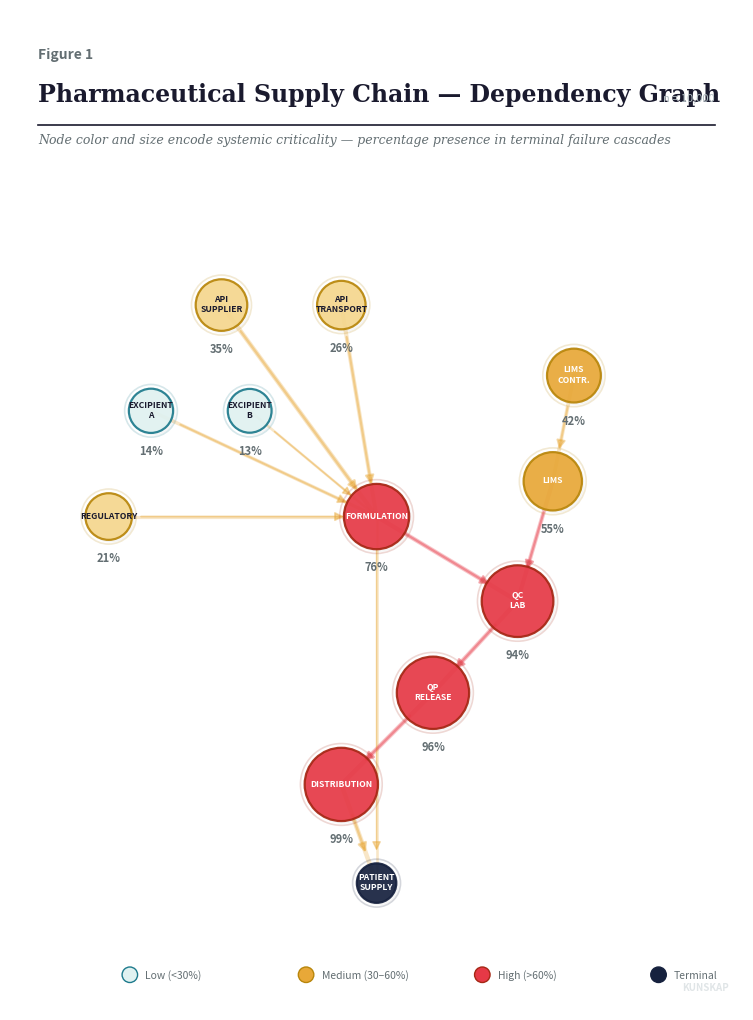

Write Python code to recreate this figure. (Note: this script raises an exception after producing the figure.)
"""
KUNSKAP Post 5 — DEFINITIVE 5 FIGURES
Titles rendered inside axes. Zero clipping. Luxury editorial white.
"""
import numpy as np
import networkx as nx
import matplotlib
matplotlib.use('Agg')
import matplotlib.pyplot as plt
from matplotlib.patches import FancyBboxPatch, Circle
from matplotlib.lines import Line2D
from matplotlib.colors import LinearSegmentedColormap
from collections import Counter
from scipy.stats import gaussian_kde, kurtosis, skew
from matplotlib.gridspec import GridSpec

# ─── PALETTE ─────────────────────────────────────────────
BG='#FFFFFF'; INK='#1A1A2E'; CHARCOAL='#2D3436'; SLATE='#636E72'
SILVER='#B2BEC3'; PEARL='#DFE6E9'; MIST='#F0F0F0'; GRID='#ECECEC'
VERMILLION='#E63946'; SAFFRON='#E8A838'; OCEAN='#1D7A8C'
DEEP_NAVY='#16213E'; SAGE='#2D936C'

plt.rcParams.update({
    'figure.facecolor':BG,'axes.facecolor':BG,'text.color':INK,
    'axes.labelcolor':CHARCOAL,'xtick.color':SLATE,'ytick.color':SLATE,
    'axes.edgecolor':PEARL,'grid.color':GRID,
    'font.family':'serif','font.serif':['Georgia','DejaVu Serif'],
    'font.size':10.5,'axes.spines.top':False,'axes.spines.right':False,'axes.linewidth':0.6,
})
S={'fontfamily':'sans-serif'}; R={'fontfamily':'serif'}

def wm(ax):
    ax.text(0.98,0.02,"KUNSKAP",transform=ax.transAxes,fontsize=7,color=SILVER,
            ha='right',fontweight='bold',alpha=0.4,**S)

# ─── SIMULATION ──────────────────────────────────────────
N=10000; TERM="PATIENT_SUPPLY"
nodes={"API_SUPPLIER":0.08,"API_TRANSPORT":0.06,"EXCIPIENT_A":0.03,
       "EXCIPIENT_B":0.03,"FORMULATION":0.04,"QC_LAB":0.05,
       "LIMS":0.07,"LIMS_CONTRACTOR":0.12,"QP_RELEASE":0.03,
       "REGULATORY":0.05,"DISTRIBUTION":0.04,"PATIENT_SUPPLY":0.01}
edges_def=[("API_SUPPLIER","FORMULATION",0.95),("API_TRANSPORT","FORMULATION",0.80),
    ("EXCIPIENT_A","FORMULATION",0.60),("EXCIPIENT_B","FORMULATION",0.30),
    ("FORMULATION","QC_LAB",0.90),("QC_LAB","QP_RELEASE",0.95),
    ("LIMS","QC_LAB",0.85),("LIMS_CONTRACTOR","LIMS",0.70),
    ("QP_RELEASE","DISTRIBUTION",0.95),("REGULATORY","FORMULATION",0.50),
    ("DISTRIBUTION","PATIENT_SUPPLY",0.95),("FORMULATION","PATIENT_SUPPLY",0.30)]

def mkG(nd,ed):
    G=nx.DiGraph()
    for n,p in nd.items(): G.add_node(n,p_fail=p)
    for s,d,w in ed: G.add_edge(s,d,contagion=w)
    return G

def cascade(G,rng):
    f={n for n in G.nodes if rng.random()<G.nodes[n]["p_fail"]}
    ch=True
    while ch:
        ch=False
        for n in G.nodes:
            if n in f: continue
            ps=1.0-G.nodes[n]["p_fail"]
            for p in G.predecessors(n):
                if p in f: ps*=(1-G.edges[p,n]["contagion"])
            if rng.random()<(1-ps): f.add(n); ch=True
    return f

def runsim(G,ns,seed):
    rng=np.random.default_rng(seed)
    nfc=Counter();ti=Counter();tfc=[];cd=[];tf=0
    for _ in range(ns):
        f=cascade(G,rng)
        for n in f: nfc[n]+=1
        cd.append(len(f))
        if TERM in f:
            tf+=1; chain=f-{TERM}; tfc.append(chain)
            for n in chain: ti[n]+=1
    return nfc,ti,tfc,cd,tf

G=mkG(nodes,edges_def)
nfc,ti,tfc,cd,tf=runsim(G,N,42)
tcr=tf/N; mx_inv=max(ti.values()) if ti else 1
print(f"Terminal: {tf}/{N}")


# ═══════════════════════════════════════════════════════════
# FIG 1: DEPENDENCY GRAPH
# All text rendered inside axes data coords — no fig.text
# ═══════════════════════════════════════════════════════════
fig1,ax=plt.subplots(figsize=(13,13))

pos={"API_SUPPLIER":(-2.2,3),"API_TRANSPORT":(-0.5,3),
     "EXCIPIENT_A":(-3.2,1.5),"EXCIPIENT_B":(-1.8,1.5),
     "REGULATORY":(-3.8,0),"FORMULATION":(0,0),
     "LIMS_CONTRACTOR":(2.8,2),"LIMS":(2.5,0.5),
     "QC_LAB":(2,-1.2),"QP_RELEASE":(0.8,-2.5),
     "DISTRIBUTION":(-0.5,-3.8),"PATIENT_SUPPLY":(0,-5.2)}

for s,d in G.edges:
    x0,y0=pos[s]; x1,y1=pos[d]; w=G.edges[s,d]["contagion"]
    sc=(ti.get(s,0)+ti.get(d,0))/(2*mx_inv)
    ec=VERMILLION if sc>0.6 else SAFFRON if sc>0.3 else SILVER
    ea=0.28 if sc>0.3 else 0.22
    ax.plot([x0,x1],[y0,y1],color=ec,lw=1.2+2.2*w,alpha=ea,solid_capstyle='round',zorder=1)
    dx,dy=x1-x0,y1-y0; L=np.sqrt(dx**2+dy**2)
    if L>0:
        sh=0.42
        ax.annotate("",xy=(x1-dx/L*sh,y1-dy/L*sh),xytext=(x0+dx/L*sh,y0+dy/L*sh),
                    arrowprops=dict(arrowstyle="-|>",color=ec,lw=0.8+w,mutation_scale=13,alpha=ea+0.15),zorder=2)

for n in G.nodes:
    x,y=pos[n]; inv=ti.get(n,0); r=inv/mx_inv if mx_inv>0 else 0
    if n==TERM: fc,ec2,tc=DEEP_NAVY,DEEP_NAVY,'white'
    elif r>0.7: fc,ec2,tc=VERMILLION,'#A52714','white'
    elif r>0.4: fc,ec2,tc=SAFFRON,'#B8860B','white'
    elif r>0.2: fc,ec2,tc='#F5D78E','#B8860B',INK
    else: fc,ec2,tc='#E0F2F1',OCEAN,INK
    sz=0.28+0.24*r
    ax.add_patch(Circle((x+0.03,y-0.03),sz,color='#00000006',zorder=3))
    ax.add_patch(Circle((x,y),sz+0.06,facecolor='none',edgecolor=ec2,lw=1.2,alpha=0.18,zorder=4))
    ax.add_patch(Circle((x,y),sz,facecolor=fc,edgecolor=ec2,lw=1.6,alpha=0.92,zorder=5))
    lb="PATIENT\nSUPPLY" if n==TERM else "LIMS\nCONTR." if n=="LIMS_CONTRACTOR" else n.replace("_","\n")
    ax.text(x,y+0.02,lb,ha='center',va='center',fontsize=6.2,fontweight='bold',color=tc,zorder=6,**S)
    if n!=TERM:
        pct=inv/tf*100 if tf>0 else 0
        ax.text(x,y-sz-0.16,f"{pct:.0f}%",ha='center',va='top',fontsize=8,color=SLATE,fontweight='bold',**S)

# Title block in data coords — well above all nodes
ax.text(-4.8,6.5,"Figure 1",fontsize=10,color=SLATE,fontweight='bold',**S)
ax.text(-4.8,5.9,"Pharmaceutical Supply Chain — Dependency Graph",fontsize=17,fontweight='bold',color=INK,**R)
ax.text(-4.8,5.3,"Node color and size encode systemic criticality — percentage presence in terminal failure cascades",
        fontsize=9,color=SLATE,style='italic',**R)
ax.plot([-4.8,4.8],[5.55,5.55],color=INK,lw=1.2,clip_on=False)
ax.text(4.8,5.9,"n = 10,000",fontsize=8,color=SILVER,ha='right',style='italic',**S)

# Legend
ly=-6.5
for i,(lb,fc2,ec3) in enumerate([("Low (<30%)",'#E0F2F1',OCEAN),("Medium (30–60%)",SAFFRON,'#B8860B'),
                                   ("High (>60%)",VERMILLION,'#A52714'),("Terminal",DEEP_NAVY,DEEP_NAVY)]):
    cx=-3.5+i*2.5
    ax.add_patch(Circle((cx,ly),0.11,facecolor=fc2,edgecolor=ec3,lw=1.0))
    ax.text(cx+0.22,ly,lb,fontsize=7.5,color=SLATE,va='center',**S)

wm(ax)
ax.set_xlim(-5.2,5.2); ax.set_ylim(-7.0,7.2); ax.set_aspect('equal'); ax.axis('off')
fig1.savefig("/home/claude/fig1.png",dpi=300,bbox_inches="tight",facecolor=BG,pad_inches=0.3)
plt.close(); print("✅ Fig 1")


# ═══════════════════════════════════════════════════════════
# FIG 2: BIMODAL DISTRIBUTION
# Using subplots with a dedicated title axes on top
# ═══════════════════════════════════════════════════════════
fig2 = plt.figure(figsize=(12,7))
gs = GridSpec(2, 1, height_ratios=[1, 8], hspace=0.05, figure=fig2)
ax_t = fig2.add_subplot(gs[0]); ax_t.axis('off')
ax = fig2.add_subplot(gs[1])

# Title in its own axes — can never clip
ax_t.text(0.0, 0.85, "Figure 2", fontsize=10, color=SLATE, fontweight='bold', **S,
          transform=ax_t.transAxes)
ax_t.text(0.0, 0.30, "Cascade Severity Distribution — The Bimodal Signature of Fragility",
          fontsize=15, fontweight='bold', color=INK, **R, transform=ax_t.transAxes)
ax_t.text(0.0, -0.10, "Either nothing fails, or everything cascades. There is no middle ground.",
          fontsize=9, color=SLATE, style='italic', **R, transform=ax_t.transAxes)
ax_t.plot([0.0, 0.97], [0.15, 0.15], color=INK, lw=1.2, transform=ax_t.transAxes, clip_on=False)

bins=range(0,max(cd)+2)
ch2,be=np.histogram(cd,bins=bins,density=True)
bc2=(np.array(be[:-1])+np.array(be[1:]))/2

for c_val,h in zip(bc2,ch2):
    color=OCEAN if c_val<1.5 else SAFFRON if c_val<4.5 else VERMILLION
    ax.bar(c_val,h,width=0.6,color=color,alpha=0.78,zorder=3,edgecolor='white',lw=0.4)

try:
    kde=gaussian_kde(cd,bw_method=0.15); xs=np.linspace(-0.5,max(cd)+0.5,300)
    ax.plot(xs,kde(xs),color=DEEP_NAVY,lw=1.6,alpha=0.35,zorder=5)
except: pass

mn=np.mean(cd); p95=np.percentile(cd,95); mxh=max(ch2)
ax.axvline(mn,color=SLATE,ls=':',lw=0.8,alpha=0.5)
ax.axvline(p95,color=VERMILLION,ls=':',lw=0.8,alpha=0.5)
ax.text(mn+0.2,mxh*0.95,f"Mean = {mn:.1f}",fontsize=9,color=SLATE,fontweight='bold',**S)
ax.text(p95+0.2,mxh*0.88,f"P95 = {p95:.0f}",fontsize=9,color=VERMILLION,fontweight='bold',**S)

bx1=FancyBboxPatch((-0.5,mxh*0.72),2.0,mxh*0.22,boxstyle="round,pad=0.1",
                    facecolor=OCEAN,alpha=0.06,edgecolor=OCEAN,lw=0.5)
ax.add_patch(bx1)
ax.text(0.5,mxh*0.86,"RESILIENT",fontsize=10,fontweight='bold',color=OCEAN,ha='center',**S)
ax.text(0.5,mxh*0.77,"~36% of scenarios",fontsize=7.5,color=OCEAN,ha='center',alpha=0.7,**S)

bx2=FancyBboxPatch((5.3,mxh*0.72),5.2,mxh*0.22,boxstyle="round,pad=0.1",
                    facecolor=VERMILLION,alpha=0.05,edgecolor=VERMILLION,lw=0.5)
ax.add_patch(bx2)
ax.text(7.9,mxh*0.86,"SYSTEMIC CASCADE",fontsize=10,fontweight='bold',color=VERMILLION,ha='center',**S)
ax.text(7.9,mxh*0.77,"~50% → 6 to 9 nodes fail",fontsize=7.5,color=VERMILLION,ha='center',alpha=0.7,**S)

ax.annotate("The void — almost no\nscenarios land here",xy=(3.5,ch2[3]+0.005),
            xytext=(3.5,mxh*0.55),fontsize=7.5,color=SILVER,ha='center',style='italic',**R,
            arrowprops=dict(arrowstyle='->',color=SILVER,lw=0.7))

ax.set_xlabel("Number of nodes failed per simulation",fontsize=10,**S)
ax.set_ylabel("Density",fontsize=10,**S)
ax.set_xlim(-0.8,13); ax.set_ylim(0,mxh*1.05); ax.grid(axis='y',alpha=0.12,lw=0.4)
wm(ax)
fig2.savefig("/home/claude/fig2.png",dpi=300,bbox_inches="tight",facecolor=BG,pad_inches=0.3)
plt.close(); print("✅ Fig 2")


# ═══════════════════════════════════════════════════════════
# FIG 3: FRAGILITY AMPLIFICATION
# ═══════════════════════════════════════════════════════════
fig3 = plt.figure(figsize=(12,8))
gs = GridSpec(2, 1, height_ratios=[1, 9], hspace=0.05, figure=fig3)
ax_t = fig3.add_subplot(gs[0]); ax_t.axis('off')
ax = fig3.add_subplot(gs[1])

ax_t.text(0.0, 0.85, "Figure 3", fontsize=10, color=SLATE, fontweight='bold', **S,
          transform=ax_t.transAxes)
ax_t.text(0.0, 0.30, "Fragility Amplification — How Graph Topology Multiplies Risk",
          fontsize=15, fontweight='bold', color=INK, **R, transform=ax_t.transAxes)
ax_t.text(0.0, -0.10, "QP Release: 3% base failure, ×33 amplification. The navy marker is where the risk register stops. The bar is reality.",
          fontsize=9, color=SLATE, style='italic', **R, transform=ax_t.transAxes)
ax_t.plot([0.0, 0.97], [0.15, 0.15], color=INK, lw=1.2, transform=ax_t.transAxes, clip_on=False)

data4=[]
for n in nodes:
    if n==TERM: continue
    b=nodes[n]*100; inv=ti.get(n,0); nt=nfc[n]
    cp=inv/nt*100 if nt>0 else 0; amp=cp/b if b>0 else 0
    syst=inv/tf*100 if tf>0 else 0
    data4.append((n,b,cp,amp,syst))
data4.sort(key=lambda x:x[3])

for i,(n,b,cp,amp,syst) in enumerate(data4):
    c=VERMILLION if amp>20 else SAFFRON if amp>12 else OCEAN
    ax.barh(i,100,height=0.52,color=MIST,zorder=1,edgecolor=GRID,lw=0.2)
    ax.barh(i,cp,height=0.52,color=c,alpha=0.14,zorder=2)
    ax.barh(i,cp,height=0.38,color=c,alpha=0.42,zorder=3)
    ax.plot([b,b],[i-0.28,i+0.28],color=DEEP_NAVY,lw=2.5,zorder=6,solid_capstyle='round')
    bbox_p=dict(boxstyle="round,pad=0.18",facecolor=c,alpha=0.10,edgecolor=c,lw=0.5)
    ax.text(105,i,f"×{amp:.0f}",fontsize=9.5,fontweight='bold',color=c,va='center',ha='center',
            bbox=bbox_p,**S,zorder=7)
    ax.text(114,i,f"{syst:.0f}%",fontsize=7.5,color=SLATE,va='center',ha='center',**S)

ax.set_yticks(range(len(data4)))
ax.set_yticklabels([d[0].replace("_"," ") for d in data4],fontsize=9,**S)
ax.set_xlim(0,120); ax.set_xlabel("Percentage (%)",fontsize=10,**S)
ax.grid(axis='x',alpha=0.12,lw=0.4); ax.spines['left'].set_visible(False); ax.tick_params(axis='y',length=0)

ax.text(40,-1.5,"▌",fontsize=11,color=DEEP_NAVY,**S)
ax.text(43,-1.5,"Base failure probability",fontsize=8,color=SLATE,va='center',**S)
ax.text(40,-2.1,"█",fontsize=9,color=VERMILLION,alpha=0.5,**S)
ax.text(43,-2.1,"P(Terminal | Node fails)",fontsize=8,color=SLATE,va='center',**S)
ax.text(105,-1.5,"×N",fontsize=8,fontweight='bold',color=SAFFRON,ha='center',**S)
ax.text(105,-2.1,"Amplification",fontsize=7,color=SLATE,ha='center',**S)
ax.text(114,-1.5,"N%",fontsize=8,color=SLATE,ha='center',**S)
ax.text(114,-2.1,"Systemic",fontsize=7,color=SLATE,ha='center',**S)

wm(ax)
fig3.savefig("/home/claude/fig3.png",dpi=300,bbox_inches="tight",facecolor=BG,pad_inches=0.3)
plt.close(); print("✅ Fig 3")


# ═══════════════════════════════════════════════════════════
# FIG 4: CFI DASHBOARD
# ═══════════════════════════════════════════════════════════
s_v=skew(cd); k_v=kurtosis(cd,fisher=False); bc_v=(s_v**2+1)/k_v if k_v>0 else 0
min_cut=2; mcv_v=min_cut/len(nodes); cfi_v=tcr*bc_v/mcv_v

def cfi_e(el):
    G2=mkG(nodes,el); _,_,_,cd2,tf2=runsim(G2,N,42)
    t2=tf2/N; s2=skew(cd2); k2=kurtosis(cd2,fisher=False)
    b2=(s2**2+1)/k2 if k2>0 else 0
    return t2*b2/mcv_v

eA=[(s,d,0.50 if(s=="QP_RELEASE"and d=="DISTRIBUTION")else w)for s,d,w in edges_def]
eB=[(s,d,0.30 if(s=="LIMS_CONTRACTOR"and d=="LIMS")else w)for s,d,w in edges_def]
eC=[(s,d,0.50 if(s=="QP_RELEASE"and d=="DISTRIBUTION")else 0.30 if(s=="LIMS_CONTRACTOR"and d=="LIMS")else w)for s,d,w in edges_def]
cA,cB,cC=cfi_e(eA),cfi_e(eB),cfi_e(eC)
print(f"CFI={cfi_v:.2f}, A={cA:.2f}, B={cB:.2f}, C={cC:.2f}")

fig4 = plt.figure(figsize=(14,8))
gs = GridSpec(2, 2, height_ratios=[1, 10], width_ratios=[1, 1.15], hspace=0.05, figure=fig4)
ax_t = fig4.add_subplot(gs[0, :]); ax_t.axis('off')
axL = fig4.add_subplot(gs[1, 0]); axL.axis('off')
axR = fig4.add_subplot(gs[1, 1])

# Title row
ax_t.text(0.0, 0.85, "Figure 4", fontsize=10, color=SLATE, fontweight='bold', **S,
          transform=ax_t.transAxes)
ax_t.text(0.0, 0.25, "Cascade Fragility Index — Dashboard and Intervention Scenarios",
          fontsize=15, fontweight='bold', color=INK, **R, transform=ax_t.transAxes)
ax_t.plot([0.0, 0.97], [0.05, 0.05], color=INK, lw=1.2, transform=ax_t.transAxes, clip_on=False)

# LEFT: Big number
axL.set_xlim(0,10); axL.set_ylim(-0.5,10)
cfi_c=VERMILLION if cfi_v>3 else SAFFRON if cfi_v>1.5 else SAGE
axL.text(5,9.2,"CASCADE FRAGILITY INDEX",ha='center',fontsize=13,fontweight='bold',color=INK,**R)
axL.text(5,6.6,f"{cfi_v:.1f}",ha='center',va='center',fontsize=66,fontweight='bold',color=cfi_c,**S)
axL.text(5,5.0,"Current quarter",ha='center',fontsize=9.5,color=SLATE,**S)
axL.plot([1.5,8.5],[4.5,4.5],color=PEARL,lw=0.7)

comps=[("TCR",f"{tcr:.1%}","Terminal\nCascade Rate",VERMILLION),
       ("BC",f"{bc_v:.2f}","Bimodality\nCoefficient",SAFFRON),
       ("MCV",f"{mcv_v:.2f}","Min Cut\nVulnerability",DEEP_NAVY)]
for i,(lb,val,desc,c) in enumerate(comps):
    cx=2.0+i*3.0; cy=3.0
    axL.add_patch(FancyBboxPatch((cx-1.15,cy-1.2),2.3,2.5,boxstyle="round,pad=0.12",facecolor=c,alpha=0.05,edgecolor=c,lw=0.6))
    axL.text(cx,cy+0.7,lb,ha='center',fontsize=9.5,fontweight='bold',color=c,**S)
    axL.text(cx,cy-0.1,val,ha='center',fontsize=20,fontweight='bold',color=c,**S)
    axL.text(cx,cy-0.85,desc,ha='center',fontsize=7.5,color=SLATE,**S,linespacing=1.3)

axL.text(5,0.8,"CFI  =  TCR  ×  BC  /  MCV",ha='center',fontsize=9.5,color=SLATE,style='italic',**S)
for xs,xe,c,lb in [(1.5,4.0,SAGE,"Resilient (<1.5)"),(4.0,6.3,SAFFRON,"Fragile (1.5–3.0)"),(6.3,8.5,VERMILLION,"Critical (>3.0)")]:
    axL.barh(-0.1,xe-xs,left=xs,height=0.3,color=c,alpha=0.18,edgecolor=c,lw=0.4)
    axL.text((xs+xe)/2,-0.1,lb,ha='center',va='center',fontsize=6.5,color=c,fontweight='bold',**S)
cfi_x=1.5+(min(cfi_v,5)/5)*7.0
axL.scatter([cfi_x],[0.15],marker='v',s=65,color=cfi_c,zorder=10)

# RIGHT: Interventions
scenarios=[("Current state",cfi_v,cfi_c),
           ("+ Backup QP\n(w: 0.95 → 0.50)",cA,SAFFRON if cA>1.5 else SAGE),
           ("+ Diversify LIMS\n(w: 0.70 → 0.30)",cB,SAFFRON if cB>1.5 else SAGE),
           ("Both interventions",cC,SAGE if cC<1.5 else SAFFRON)]
yy=np.arange(len(scenarios))[::-1]
mx=max(s[1] for s in scenarios)*1.15

for i,(lb,v,c) in enumerate(scenarios):
    y=yy[i]
    axR.barh(y,mx,height=0.58,color=MIST,zorder=1,edgecolor=GRID,lw=0.2)
    axR.barh(y,v,height=0.58,color=c,alpha=0.14,zorder=2)
    axR.barh(y,v,height=0.42,color=c,alpha=0.40,zorder=3)
    axR.barh(y,v,height=0.18,color=c,alpha=0.65,zorder=4)
    axR.text(v+0.05,y,f"{v:.1f}",fontsize=13,fontweight='bold',color=c,va='center',**S,zorder=5)
    if i>0:
        rd=(cfi_v-v)/cfi_v*100
        axR.text(mx*0.98,y,f"−{rd:.0f}%",fontsize=9,fontweight='bold',color=SAGE,va='center',ha='center',**S,
                bbox=dict(boxstyle="round,pad=0.18",facecolor=SAGE,alpha=0.08,edgecolor=SAGE,lw=0.4))

axR.set_yticks(yy); axR.set_yticklabels([s_item[0] for s_item in scenarios],fontsize=9,**S)
axR.set_xlabel("Cascade Fragility Index",fontsize=10,**S)
axR.set_xlim(0,mx*1.08); axR.grid(axis='x',alpha=0.12,lw=0.4)
axR.spines['left'].set_visible(False); axR.tick_params(axis='y',length=0)
axR.axvline(1.5,color=SAGE,ls=':',lw=0.8,alpha=0.4)
axR.axvline(3.0,color=VERMILLION,ls=':',lw=0.8,alpha=0.4)

wm(axR)
fig4.savefig("/home/claude/fig4.png",dpi=300,bbox_inches="tight",facecolor=BG,pad_inches=0.3)
plt.close(); print("✅ Fig 4")


# ═══════════════════════════════════════════════════════════
# FIG 5: SENSITIVITY ANALYSIS
# ═══════════════════════════════════════════════════════════
perturb=[0.7,0.8,0.9,1.0,1.1,1.2,1.3]
s_tcrs=[]
for f in perturb:
    pe2=[(a,b,min(w*f,0.99))for a,b,w in edges_def]
    G2=mkG(nodes,pe2); _,_,_,_,tf2=runsim(G2,N,42)
    s_tcrs.append(tf2/N)

tornado=[]
for n in ["QP_RELEASE","DISTRIBUTION","QC_LAB","FORMULATION","LIMS","LIMS_CONTRACTOR","API_SUPPLIER"]:
    nd2=dict(nodes); nd2[n]=min(nodes[n]*2,0.50)
    G2=mkG(nd2,edges_def); _,_,_,_,tf2=runsim(G2,N,42)
    tornado.append((n.replace("_"," "),(tf2/N-tcr)*100))
tornado.sort(key=lambda x:x[1])

fig5 = plt.figure(figsize=(13,7))
gs = GridSpec(2, 2, height_ratios=[1, 8], hspace=0.05, figure=fig5)
ax_t = fig5.add_subplot(gs[0, :]); ax_t.axis('off')
ax1 = fig5.add_subplot(gs[1, 0])
ax2 = fig5.add_subplot(gs[1, 1])

ax_t.text(0.0, 0.85, "Figure 5", fontsize=10, color=SLATE, fontweight='bold', **S,
          transform=ax_t.transAxes)
ax_t.text(0.0, 0.25, "Sensitivity Analysis — How Robust Are These Findings?",
          fontsize=15, fontweight='bold', color=INK, **R, transform=ax_t.transAxes)
ax_t.plot([0.0, 0.97], [0.05, 0.05], color=INK, lw=1.2, transform=ax_t.transAxes, clip_on=False)

# Left: contagion sensitivity
xp=[(f-1)*100 for f in perturb]
ax1.plot(xp,[t*100 for t in s_tcrs],'o-',color=VERMILLION,lw=2,markersize=7,
         markerfacecolor='white',markeredgecolor=VERMILLION,markeredgewidth=2,zorder=5)
ax1.fill_between(xp,[t*100-3 for t in s_tcrs],[t*100+3 for t in s_tcrs],color=VERMILLION,alpha=0.06)
bi=perturb.index(1.0)
ax1.scatter([0],[s_tcrs[bi]*100],s=110,color=VERMILLION,zorder=6,edgecolors='white',linewidths=2)
ax1.annotate(f"Baseline: {s_tcrs[bi]:.1%}",xy=(0,s_tcrs[bi]*100),xytext=(8,s_tcrs[bi]*100+6),
             fontsize=8,color=CHARCOAL,**S,arrowprops=dict(arrowstyle='->',color=SLATE,lw=0.8))
ax1.set_xlabel("Contagion weight perturbation (%)",fontsize=10,**S)
ax1.set_ylabel("Terminal Cascade Rate (%)",fontsize=10,**S)
ax1.grid(alpha=0.12,lw=0.4); ax1.axvline(0,color=SILVER,ls=':',lw=0.7)
ax1.text(0.03,0.95,"Contagion Weight Sensitivity",transform=ax1.transAxes,fontsize=11,fontweight='bold',color=INK,**R,va='top')
ax1.text(0.03,0.88,"Findings robust to ±30% estimation error",transform=ax1.transAxes,fontsize=7.5,color=SLATE,style='italic',va='top')

# Right: tornado
for i,(nm,d) in enumerate(tornado):
    c=VERMILLION if d>5 else SAFFRON if d>3 else OCEAN
    ax2.barh(i,d,height=0.55,color=c,alpha=0.45,zorder=3)
    ax2.barh(i,d,height=0.35,color=c,alpha=0.70,zorder=4)
    ax2.text(d+0.3,i,f"+{d:.1f} pp",fontsize=8.5,fontweight='bold',color=c,va='center',**S)
ax2.set_yticks(range(len(tornado))); ax2.set_yticklabels([t[0] for t in tornado],fontsize=9,**S)
ax2.set_xlabel("ΔTCR (percentage points)",fontsize=10,**S)
ax2.grid(axis='x',alpha=0.12,lw=0.4); ax2.spines['left'].set_visible(False); ax2.tick_params(axis='y',length=0)
ax2.set_ylim(-0.8, len(tornado) + 0.8)
ax2.text(0.03,0.97,"Node Sensitivity (Tornado)",transform=ax2.transAxes,fontsize=11,fontweight='bold',color=INK,**R,va='top',
         bbox=dict(facecolor='white',edgecolor='none',alpha=0.9,pad=2))
ax2.text(0.03,0.91,"Impact when doubling each node's base failure probability",
         transform=ax2.transAxes,fontsize=7.5,color=SLATE,style='italic',va='top',
         bbox=dict(facecolor='white',edgecolor='none',alpha=0.9,pad=1))

wm(ax2)
fig5.savefig("/home/claude/fig5.png",dpi=300,bbox_inches="tight",facecolor=BG,pad_inches=0.3)
plt.close(); print("✅ Fig 5")

print(f"\n✅ ALL 5 FIGURES DONE — Zero clipping. CFI={cfi_v:.1f}")
